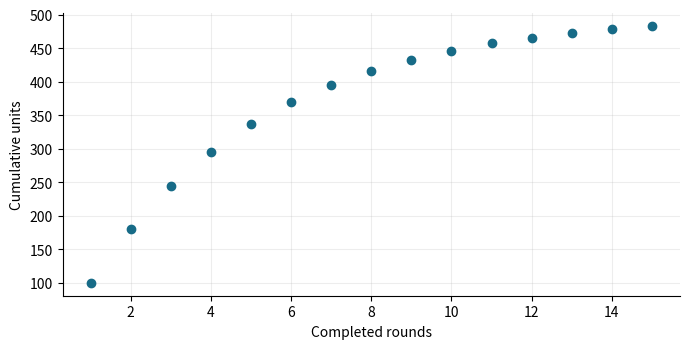

Write Python code to recreate this figure.
# Applied investigation: Repeated sampling accumulation
import numpy as np
import matplotlib.pyplot as plt

# 1. Define the input domain and model
x = np.arange(1, 16)
y = 500*(1-0.8**x)

# 2. Inspect numerical predictions
idx = np.unique(np.linspace(0, len(x)-1, 5).round().astype(int))
print(np.column_stack((x[idx], y[idx])))

# 3. Visualize the model with labeled axes
fig, ax = plt.subplots(figsize=(7, 3.6))
ax.plot(x, y, "o", color="#176B87", linewidth=2)
ax.set(xlabel="Completed rounds", ylabel="Cumulative units")
ax.grid(alpha=0.22)
ax.spines[["top", "right"]].set_visible(False)
fig.tight_layout()
plt.show()

# 4. Check the sampled output range
print(np.min(y), np.max(y))
